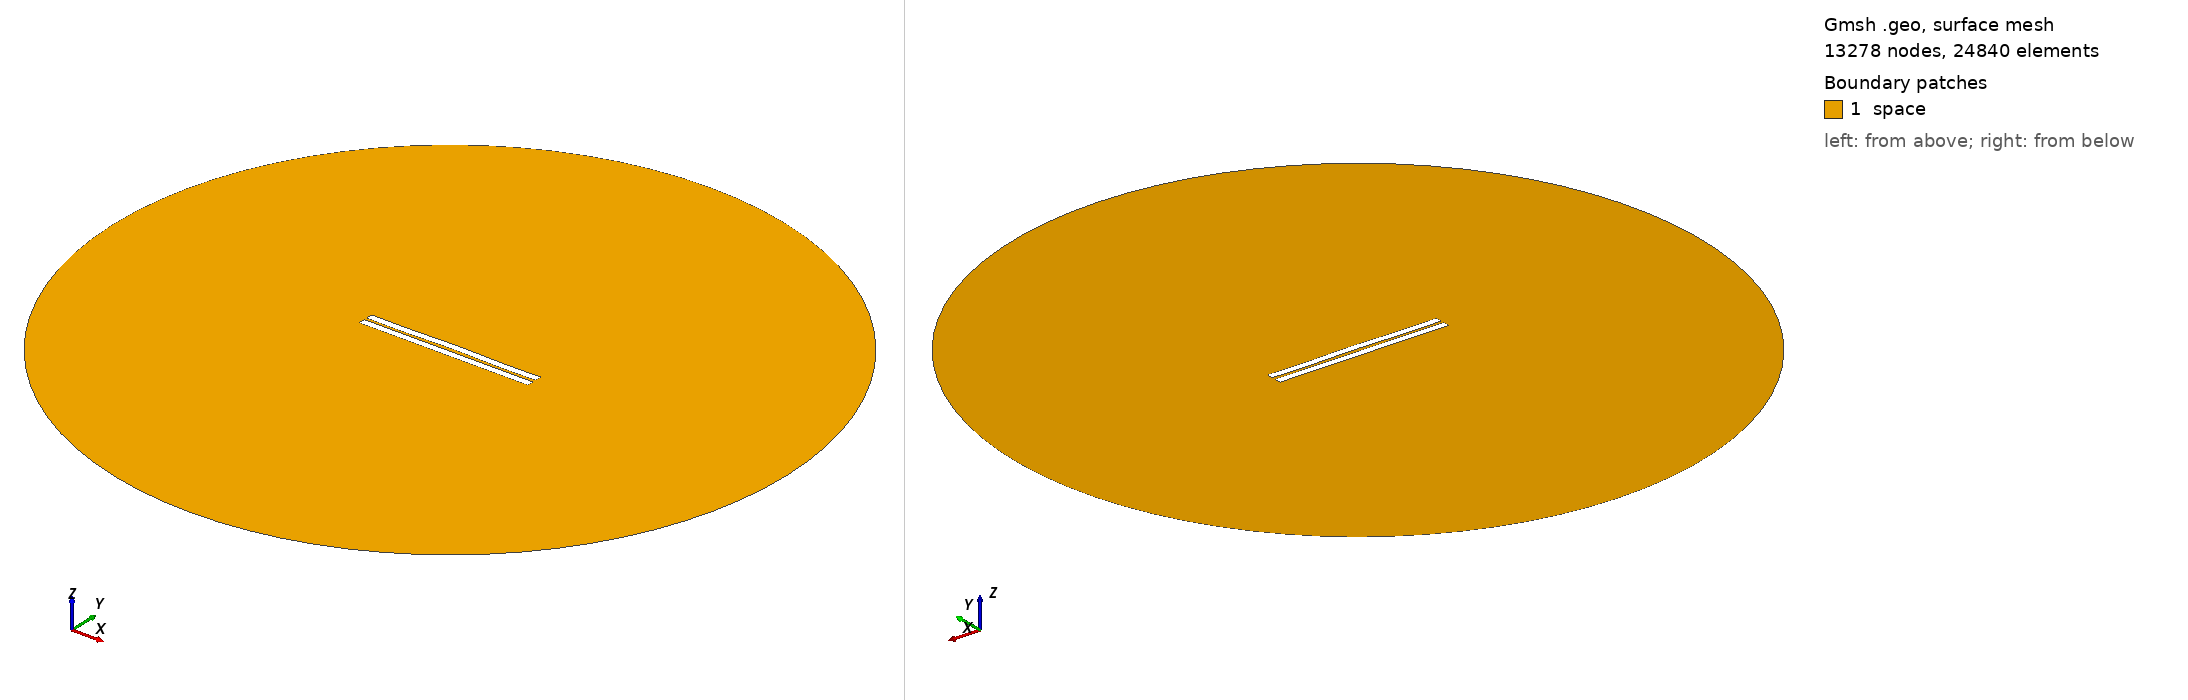

Gmsh geometry script, surface-meshed: 13278 nodes, 24840 surface elements. Boundary patches (legend numbers): 1 space. Left view from above one corner, right view from below the opposite corner. Legend entries are the model's physical surfaces. The drawing asked Gmsh for element sizes between 1% and 20% of the model's largest extent; the script's own settings can give other sizes.

=== 611.geo (drawn) ===
//---------------------------------------
// Geometry kernel
//---------------------------------------

SetFactory("OpenCASCADE");



//---------------------------------------
// Parameters of the geometry
//---------------------------------------

// Overetch of the upper plate
overetch = 0.0;

// Distance between the plates
distance = 1.5;

// Discretization over the x axis (for the deformation)
nx = 50; 

// Length of the plate
L = 100 - overetch; 

// Number of modes
n = 4; 

// 1st mode coefficient
coeff(1) = 0.15;
beta(1) = 0.596864 * 3.1415926535 / L;

// 2nd mode coefficient
coeff(2) = 0.15;
beta(2) = 1.49418 * 3.1415926535 / L;

// 3rd mode coefficient
coeff(3) = 0.0;
beta(3) = 2.50025 * 3.1415926535 / L;

// 4th mode coefficient
coeff(4) = -0.15;
beta(4) = 3.49999 * 3.1415926535 / L;



//---------------------------------------
// Upper plate (deformed rectangle)
//---------------------------------------

// Coordiantes of the upper plate
xmin = -50;
xmax = 50 - overetch;

// Height of the upper plate
yheight = 4 - 2 * overetch;

// Indexes of the points
UpperID[] = {};
LowerID[] = {};
LeftID[] = {};
RightID[] = {};

// Point index
p = 1;

// Horizontal edges
For i In {1:nx}
    x = xmin + (i-1)*(xmax - xmin)/(nx-1);

    y_bottom = distance / 2 + overetch;
    For j In {1:n}
        C = (Cosh(beta(j)*L) + Cos(beta(j)*L)) / (Sinh(beta(j)*L) + Sin(beta(j)*L));
        y_bottom  = y_bottom + coeff(j) * (Cosh(beta(j)*(x+50)) - Cos(beta(j)*(x+50)) - C * (Sinh(beta(j)*(x+50)) - Sin(beta(j)*(x+50))));
    EndFor

    y_top = y_bottom + yheight;

    Point(p) = {x, y_top, 0, 1.0};
    UpperID[i] = p;
    p = p + 1;

    Point(p) = {x, y_bottom, 0, 1.0};
    LowerID[i] = p;
    p = p + 1;
EndFor

// Create point lists
UpperPts[] = {}; LowerPts[] = {};
For i In {1:nx}
  UpperPts[] += {UpperID[i]};
  LowerPts[] += {LowerID[i]};
EndFor

// Build splines
Spline(1) = {UpperPts[]};
Spline(2) = {LowerPts[]};
Line(3) = {LowerPts[nx-1], UpperPts[nx-1]};
Line(4) = {LowerPts[0], UpperPts[0]};

// Build the plane surface
Curve Loop(1) = {2, 3, -1, -4};
Plane Surface(1) = {1};



//---------------------------------------
// Lower plate (rectangle)
//---------------------------------------

// Vertices
Point(1001) = {-50, -1, 0, 1.0};
Point(1002) = { 50, -1, 0, 1.0};
Point(1003) = { 50,  -5, 0, 1.0};
Point(1004) = {-50,  -5, 0, 1.0};

// Edges
Line(5) = {1001, 1002};
Line(6) = {1002, 1003};
Line(7) = {1003, 1004};
Line(8) = {1004, 1001};

// Plane surface
Line Loop(2) = {5, 6, 7, 8};
Plane Surface(2) = {2}; 



//---------------------------------------
// Outer (fictious) boundary
//---------------------------------------

// Points
Point(1005) = {0, 0, 0};       // Center
Point(1006) = {200, 0, 0};     // Start point
Point(1007) = {0, 200, 0};     // 90 degrees
Point(1008) = {-200, 0, 0};    // 180 degrees
Point(1009) = {0, -200, 0};    // 270 degrees

// Circle arcs (each needs start, center, end)
Circle(9) = {1006, 1005, 1007};
Circle(10) = {1007, 1005, 1008};
Circle(11) = {1008, 1005, 1009};
Circle(12) = {1009, 1005, 1006};

// Plane surface for the entire domain
Curve Loop(3) = {9, 10, 11, 12};
Surface(3) = {3};

// Subtract the plates from the whole domain to obtain the actual domain where we want to solve the equations
BooleanDifference{ Surface{3}; Delete; }{ Surface{1}; Surface{2}; Delete; }




//---------------------------------------
// Transfinite Lines/Curves
//---------------------------------------

// Set the number of points on the boundaries
r = 7;

// Plates
Transfinite Curve {1, 2} = 50*r Using Progression 1;
Transfinite Curve {3, 4} = 2*r Using Progression 1;
Transfinite Line {5, 7} = 50*r Using Progression 1;
Transfinite Line {6, 8} = 2*r Using Progression 1;

// Outer boundary
Transfinite Line {9, 10, 11, 12} = 20 Using Progression 1;



//---------------------------------------
// Physical groups
//---------------------------------------                

// Physical curves (boundaries)
Physical Line("force_segment", 10) = {2};
Physical Line("upper_plate", 11) = {1, 3, 4};
Physical Line("lower_plate", 12) = {5, 6, 7, 8};
Physical Line("boundary", 20) = {9, 10, 11, 12};

// Physical Surfaces
Physical Surface("space", 30) = {3};



//---------------------------------------
// 6. Generate the Mesh
//---------------------------------------

// 2D mesh generation
Mesh 2;
